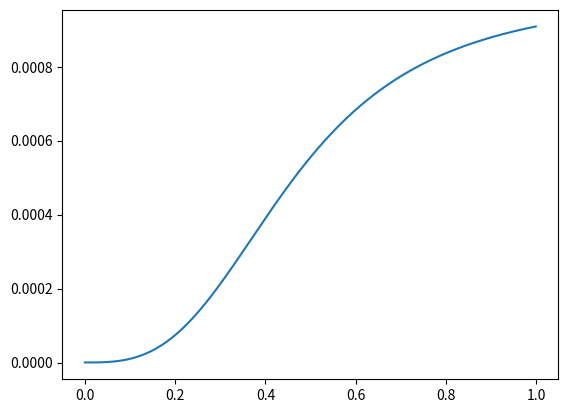

The matplotlib source for this figure:
import matplotlib.pyplot as plt
import numpy as np

def eta(cai):
    P1 = 0.1
    P2 = P1*1e-4
    P4 = 1
    Cacon = cai
    taulearn = P1/(P2+Cacon*Cacon*Cacon)+P4
    eta = 1/taulearn*0.001
    return eta

temp_cai = np.arange(0,1,0.001)

rate_array = []
for i in range(len(temp_cai)):
    rate = eta(temp_cai[i])
    rate_array.append(rate)

def omega(Cai, threshold1, threshold2,learn_factor=-100): #default is -50
    Cacon = Cai
    r = (threshold2-threshold1)/2
    mid = (threshold1+threshold2)/2
    if (Cacon <= threshold1): 
        omega = 0
    elif (Cacon >= threshold2): 
        omega = 1/(1+50*np.exp(learn_factor*(Cacon-threshold2)))
    else: 
        omega = -np.sqrt(r*r-(Cacon-mid)*(Cacon-mid))
    return omega

temp_omega = []
for i in range(len(temp_cai)):
    var_omega = omega(Cai=temp_cai[i],threshold1=0.3,threshold2=0.5)
    temp_omega.append(var_omega)


plt.plot(temp_cai,rate_array)
plt.show()
